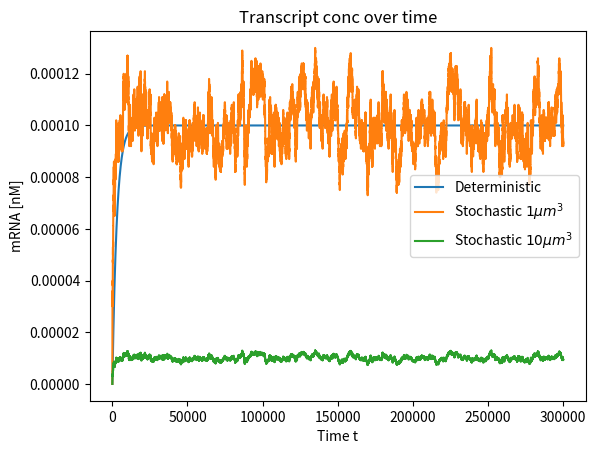
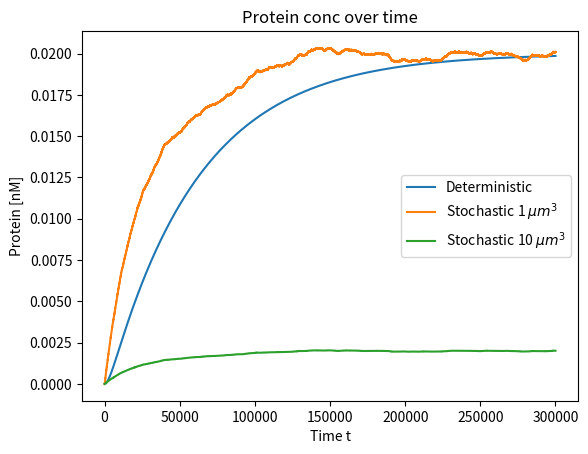
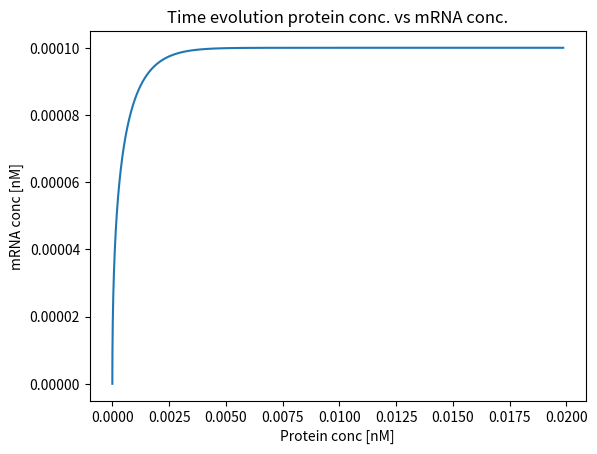

Generate these figures, in order, with matplotlib:
import numpy as np
import math
import random
import matplotlib.pyplot as plt
from scipy.integrate import odeint

## 1a, Deterministic Dynamics

def diff_eqns(concs,t):

    ## parameters
    alph_m = 100 * 10**(-6) ## M/min
    delta_m = 1 # 1/min

    alph_p = 10 ## 1/min
    delta_p = 0.05 ## 1/min

    ## variables
    m = concs[0]
    p = concs[1]

    ## diff. eqn

    dmdt = alph_m - delta_m*m

    dpdt = alph_p*m - delta_p*p

    return ([dmdt,dpdt])

time = np.linspace(0,100,num=300001)
conc0 = [0,0]      ##position 0: mRNA; position 1: protein 

y = odeint(diff_eqns,conc0,time)

## 1b, Stochastic Dynamics

def gillespie(concs,tsim):

    ## preliminaries
    alpha_m = 100              ## nM/min
    delta_m = 1               ## 1/min

    alpha_p = 10        ## 1/min
    delta_p = 0.05      ## 1/min

    ## arrays for concentration and time

    m_array = [concs[0]]
    p_array = [concs[1]]

    time = [0]

    while time[-1]<tsim:

        ## propensities computing

        a1 = alpha_m
        a2 = delta_m*m_array[-1]
        a3 = alpha_p*m_array[-1]
        a4 = delta_p*p_array[-1]

        a0 = a1+a2+a3+a4

        ## compute tau and add to simulation time

        tau = - 1/(a0)*np.log(random.uniform(0,1))
        
        time.append(time[-1] + 1)

        ## compute mu and decide which reaction happens

        mu = a0*random.uniform(0,1)
        #print("Mu: " + str(mu))
        #print("a0: " + str(a0))

        if mu >= 0 and mu < a1:
            m_array.append(m_array[-1] + 1)
            p_array.append(p_array[-1])
        
        elif mu >= a1 and mu < a1+a2:
            m_array.append(m_array[-1] - 1)
            p_array.append(p_array[-1])
        
        elif mu >= a1+a2 and mu < a1+a2+a3:
            p_array.append(p_array[-1] + 1)
            m_array.append(m_array[-1])
        
        elif mu >= a1+a2+a3 and mu < a0:
            p_array.append(p_array[-1] - 1)
            m_array.append(m_array[-1])
        

    return m_array, p_array, time

m,p, time = gillespie(conc0,3*10**5)
m = np.array(m)
p = np.array(p)

## Plotting the results

plt.figure(1)
plt.plot(time, y[:,0],label="Deterministic")
plt.plot(time, m/10**(6),label =r"Stochastic $1\mu m^3$")
plt.plot(time, m/10**(7),label =r"Stochastic $10\mu m^3$")
plt.legend()
plt.xlabel("Time t")
plt.ylabel("mRNA [nM]")
plt.title("Transcript conc over time")
plt.savefig("mRNA")

plt.figure(2)
plt.plot(time, y[:,1],label="Deterministic")
plt.plot(time, p/10**(6),label =r"Stochastic 1 $\mu m^3$")
plt.plot(time, p/10**(7),label =r"Stochastic 10 $\mu m^3$")
plt.legend()
plt.xlabel("Time t")
plt.ylabel("Protein [nM]")
plt.title("Protein conc over time")
plt.savefig("protein")

plt.figure(3)
plt.plot(y[:,1],y[:,0])
plt.title("Time evolution protein conc. vs mRNA conc.")
plt.xlabel("Protein conc [nM]")
plt.ylabel("mRNA conc [nM]")
plt.savefig("phase plane")